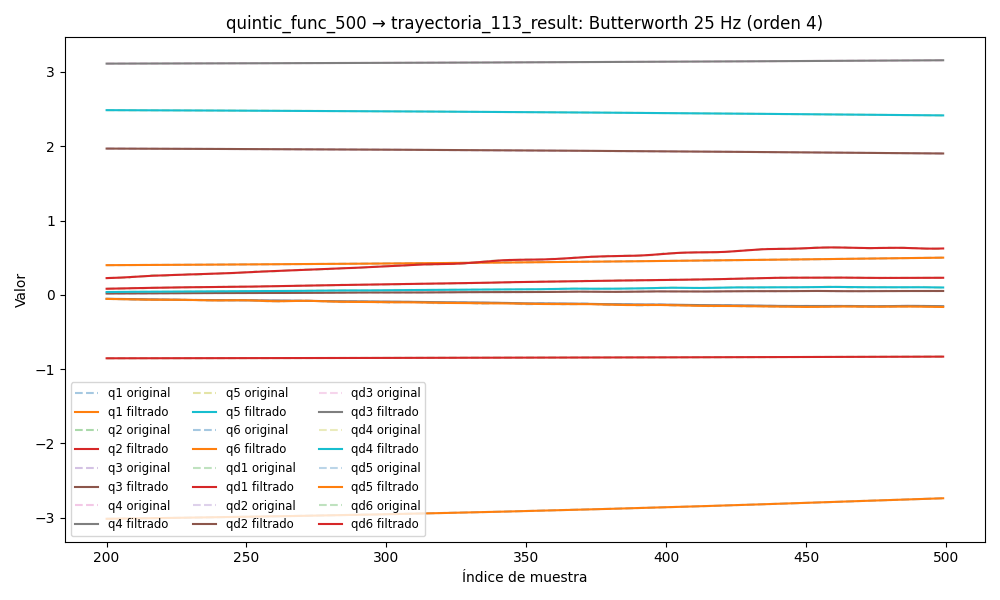

The file beside this chart, header and first rows:
timestamp, q1, q2, q3, q4, q5, q6, qd1, qd2, qd3, qd4, qd5, qd6, tau1, tau2, tau3, tau4, tau5, tau6
1749042320, 0.3856, -0.857, 1.978, 3.106, 2.495, -3.052, 0.0001819, 7.1345762938791e-05, 0.002686, -0.0005764, 0.0008301, 0.0004572, 0.1099, -1.081, -0.4467, -0.4227, -0.2044, 0.1629
1749042320, 0.3856, -0.857, 1.978, 3.106, 2.495, -3.052, -0.0006737, -0.0001022, 0.001825, -0.0005557, 0.0004108, 0.0004376, 0.07641, -1.079, -0.4695, -0.4116, -0.2261, 0.1473
1749042320, 0.3856, -0.857, 1.978, 3.106, 2.495, -3.052, -0.001513, -0.0002729, 0.000984, -0.0005329, 2.663939241103478e-06, 0.0004142, 0.07641, -1.079, -0.4695, -0.4116, -0.2261, 0.1473
1749042320, 0.3856, -0.857, 1.978, 3.106, 2.495, -3.052, -0.002313, -0.0004365, 0.0001857, -0.0005078, -0.0003807, 0.0003872, 0.08649, -1.106, -0.4795, -0.4036, -0.2263, 0.1655
1749042320, 0.3855, -0.857, 1.978, 3.106, 2.495, -3.052, -0.003052, -0.000589, -0.000551, -0.0004804, -0.0007276, 0.0003573, 0.08649, -1.106, -0.4795, -0.4036, -0.2263, 0.1655
1749042320, 0.3855, -0.857, 1.978, 3.106, 2.495, -3.052, -0.003711, -0.0007261, -0.00121, -0.000451, -0.001029, 0.0003255, 0.074, -1.137, -0.5008, -0.3973, -0.2428, 0.1812
1749042320, 0.3855, -0.857, 1.978, 3.106, 2.495, -3.052, -0.004272, -0.0008443, -0.00178, -0.0004204, -0.00128, 0.0002936, 0.05476, -1.143, -0.4943, -0.4085, -0.2693, 0.1738
1749042320, 0.3855, -0.857, 1.978, 3.106, 2.495, -3.052, -0.004723, -0.0009406, -0.002254, -0.0003896, -0.001478, 0.0002637, 0.06317, -1.122, -0.4855, -0.4137, -0.2779, 0.1734
1749042320, 0.3855, -0.857, 1.978, 3.106, 2.495, -3.052, -0.005052, -0.001013, -0.00263, -0.0003602, -0.001623, 0.0002382, 0.06317, -1.122, -0.4855, -0.4137, -0.2779, 0.1734
1749042320, 0.3855, -0.857, 1.978, 3.106, 2.495, -3.052, -0.005257, -0.001061, -0.00291, -0.0003341, -0.001719, 0.0002199, 0.05487, -1.145, -0.527, -0.4044, -0.2771, 0.1519
1749042320, 0.3855, -0.857, 1.978, 3.106, 2.495, -3.052, -0.005337, -0.001084, -0.003099, -0.0003134, -0.001769, 0.0002116, 0.07527, -1.155, -0.5312, -0.4115, -0.2894, 0.1794
1749042320, 0.3855, -0.857, 1.978, 3.106, 2.495, -3.052, -0.005298, -0.001085, -0.003208, -0.0003004, -0.001779, 0.0002156, 0.04811, -1.171, -0.5442, -0.4227, -0.2998, 0.1641
1749042320, 0.3855, -0.857, 1.977, 3.106, 2.495, -3.052, -0.005151, -0.001067, -0.003245, -0.0002976, -0.001754, 0.0002337, 0.04811, -1.171, -0.5442, -0.4227, -0.2998, 0.1641
1749042320, 0.3855, -0.857, 1.977, 3.106, 2.495, -3.052, -0.004909, -0.001032, -0.003221, -0.000307, -0.001701, 0.0002667, 0.03931, -1.164, -0.5078, -0.4041, -0.2973, 0.1626
1749042320, 0.3854, -0.857, 1.977, 3.106, 2.495, -3.052, -0.004589, -0.0009844, -0.003148, -0.0003303, -0.001625, 0.000314, 0.03693, -1.174, -0.5211, -0.4198, -0.2978, 0.1614
1749042320, 0.3854, -0.857, 1.977, 3.106, 2.495, -3.052, -0.00421, -0.0009287, -0.003035, -0.0003686, -0.001531, 0.0003731, 0.06788, -1.177, -0.5273, -0.4137, -0.2979, 0.1576
1749042320, 0.3854, -0.857, 1.977, 3.106, 2.495, -3.052, -0.003793, -0.0008681, -0.00289, -0.0004221, -0.001424, 0.0004397, 0.06195, -1.168, -0.5386, -0.4265, -0.2975, 0.163
1749042320, 0.3854, -0.857, 1.977, 3.106, 2.495, -3.052, -0.003356, -0.000806, -0.002723, -0.00049, -0.00131, 0.0005076, 0.0509, -1.145, -0.5391, -0.4249, -0.2919, 0.1613
1749042320, 0.3854, -0.857, 1.977, 3.106, 2.495, -3.052, -0.002918, -0.0007449, -0.00254, -0.0005705, -0.001194, 0.0005685, 0.0509, -1.145, -0.5391, -0.4249, -0.2919, 0.1613
1749042320, 0.3854, -0.857, 1.977, 3.106, 2.495, -3.052, -0.002495, -0.0006867, -0.002346, -0.0006606, -0.00108, 0.0006128, 0.04737, -1.145, -0.5182, -0.4065, -0.2983, 0.1674
1749042320, 0.3854, -0.857, 1.977, 3.106, 2.495, -3.052, -0.002102, -0.0006323, -0.002148, -0.0007564, -0.0009719, 0.0006303, 0.02461, -1.162, -0.5238, -0.4151, -0.3022, 0.1648
1749042320, 0.3854, -0.857, 1.977, 3.106, 2.495, -3.052, -0.00175, -0.0005821, -0.00195, -0.0008531, -0.0008734, 0.0006107, 0.02915, -1.16, -0.5208, -0.4216, -0.3056, 0.1497
1749042320, 0.3854, -0.857, 1.977, 3.106, 2.495, -3.052, -0.001445, -0.0005352, -0.001755, -0.0009455, -0.0007869, 0.0005455, 0.05273, -1.163, -0.5244, -0.4208, -0.302, 0.1515
1749042320, 0.3854, -0.857, 1.977, 3.106, 2.495, -3.052, -0.001192, -0.0004907, -0.001567, -0.001028, -0.0007135, 0.0004287, 0.04331, -1.148, -0.5284, -0.4139, -0.3005, 0.1586
1749042320, 0.3854, -0.857, 1.977, 3.106, 2.495, -3.052, -0.0009937, -0.0004466, -0.00139, -0.001096, -0.0006536, 0.0002591, 0.01241, -1.13, -0.5485, -0.4202, -0.2991, 0.1621
1749042320, 0.3854, -0.857, 1.977, 3.106, 2.495, -3.052, -0.0008465, -0.0004012, -0.001224, -0.001144, -0.0006064, 4.0964680214992334e-05, 0.03764, -1.108, -0.5411, -0.4099, -0.2842, 0.1621
1749042320, 0.3854, -0.857, 1.977, 3.106, 2.495, -3.052, -0.000746, -0.0003522, -0.001072, -0.00117, -0.0005702, -0.0002144, 0.03764, -1.108, -0.5411, -0.4099, -0.2842, 0.1621
1749042320, 0.3854, -0.857, 1.977, 3.106, 2.495, -3.052, -0.000685, -0.0002978, -0.0009329, -0.001171, -0.0005427, -0.0004878, 0.01668, -1.114, -0.5086, -0.4126, -0.2886, 0.1542
1749042320, 0.3854, -0.857, 1.977, 3.106, 2.495, -3.052, -0.0006541, -0.0002366, -0.0008073, -0.001148, -0.0005209, -0.000752, 0.01973, -1.073, -0.5111, -0.4035, -0.2946, 0.1501
1749042320, 0.3854, -0.857, 1.977, 3.106, 2.495, -3.052, -0.0006427, -0.0001675, -0.0006934, -0.001103, -0.0005014, -0.0009721, 0.005238, -1.028, -0.4865, -0.3968, -0.2784, 0.1468
1749042320, 0.3854, -0.857, 1.977, 3.106, 2.495, -3.052, -0.0006391, -9.029676862726571e-05, -0.0005895, -0.001037, -0.000481, -0.001107, 0.01036, -1.018, -0.4718, -0.4122, -0.2765, 0.1517
1749042320, 0.3854, -0.857, 1.977, 3.106, 2.495, -3.052, -0.000631, -5.218302626841712e-06, -0.0004934, -0.0009565, -0.0004569, -0.001112, 0.02157, -1.024, -0.4812, -0.4023, -0.2819, 0.151
1749042320, 0.3854, -0.857, 1.977, 3.106, 2.495, -3.052, -0.0006064, 8.680002101896978e-05, -0.0004032, -0.0008654, -0.0004265, -0.0009405, 0.04371, -1.016, -0.4685, -0.4128, -0.2769, 0.1538
1749042320, 0.3854, -0.857, 1.977, 3.106, 2.495, -3.052, -0.0005535, 0.0001844, -0.0003175, -0.0007693, -0.0003885, -0.0005499, 0.02371, -1.004, -0.469, -0.4042, -0.2713, 0.1563
1749042320, 0.3854, -0.857, 1.977, 3.106, 2.495, -3.052, -0.0004618, 0.0002862, -0.0002358, -0.0006735, -0.0003429, 9.59855392812179e-05, 0.04714, -0.9646, -0.4627, -0.3976, -0.2895, 0.1649
1749042320, 0.3854, -0.857, 1.977, 3.106, 2.495, -3.052, -0.0003216, 0.0003907, -0.0001589, -0.0005829, -0.0002909, 0.001022, 0.05485, -0.9692, -0.4768, -0.4046, -0.2674, 0.1833
1749042320, 0.3854, -0.857, 1.977, 3.106, 2.495, -3.052, -0.0001251, 0.0004969, -8.932140095760769e-05, -0.0005015, -0.0002356, 0.002237, 0.09585, -0.95, -0.4593, -0.4012, -0.2717, 0.2
1749042320, 0.3854, -0.857, 1.977, 3.106, 2.495, -3.052, 0.0001339, 0.0006046, -3.1324007738032024e-05, -0.0004325, -0.000182, 0.003734, 0.1068, -0.9555, -0.469, -0.3842, -0.2802, 0.2096
1749042320, 0.3854, -0.857, 1.977, 3.106, 2.495, -3.052, 0.00046, 0.0007143, 9.082973041422138e-06, -0.0003777, -0.000137, 0.005484, 0.1068, -0.9555, -0.469, -0.3842, -0.2802, 0.2096
1749042320, 0.3854, -0.857, 1.977, 3.106, 2.495, -3.052, 0.000856, 0.0008274, 2.4320752552799852e-05, -0.0003379, -0.0001092, 0.007441, 0.1547, -0.9369, -0.48, -0.3859, -0.3005, 0.2125
1749042320, 0.3854, -0.857, 1.977, 3.106, 2.495, -3.052, 0.001323, 0.0009463, 5.644154305002352e-06, -0.0003128, -0.0001088, 0.009542, 0.1535, -0.9294, -0.4919, -0.3982, -0.3003, 0.2125
1749042320, 0.3854, -0.857, 1.977, 3.106, 2.495, -3.052, 0.001861, 0.001073, -5.6286680899146686e-05, -0.0003007, -0.0001471, 0.01171, 0.1627, -0.922, -0.4868, -0.3716, -0.3045, 0.2216
1749042320, 0.3854, -0.857, 1.977, 3.106, 2.495, -3.052, 0.002469, 0.001212, -0.0001707, -0.000299, -0.000236, 0.01387, 0.1613, -0.9319, -0.4976, -0.3926, -0.3071, 0.216
1749042320, 0.3854, -0.857, 1.977, 3.106, 2.495, -3.052, 0.003145, 0.001364, -0.0003459, -0.000304, -0.0003876, 0.01593, 0.1785, -0.9127, -0.5128, -0.3597, -0.3324, 0.2294
1749042320, 0.3854, -0.857, 1.977, 3.106, 2.495, -3.052, 0.003886, 0.001532, -0.0005887, -0.0003112, -0.0006134, 0.01782, 0.1959, -0.8983, -0.5357, -0.352, -0.346, 0.2379
1749042320, 0.3854, -0.857, 1.977, 3.106, 2.495, -3.052, 0.004686, 0.001717, -0.0009034, -0.0003154, -0.0009236, 0.01948, 0.2153, -0.8783, -0.5392, -0.3561, -0.3525, 0.2184
1749042320, 0.3854, -0.857, 1.977, 3.106, 2.495, -3.052, 0.00554, 0.001919, -0.001292, -0.0003108, -0.001326, 0.02088, 0.2153, -0.8783, -0.5392, -0.3561, -0.3525, 0.2184
1749042320, 0.3854, -0.857, 1.977, 3.106, 2.495, -3.052, 0.006442, 0.002137, -0.001752, -0.0002913, -0.001827, 0.02199, 0.221, -0.8865, -0.5716, -0.3353, -0.3745, 0.1782
1749042320, 0.3854, -0.857, 1.977, 3.106, 2.495, -3.052, 0.007381, 0.00237, -0.002281, -0.0002506, -0.00243, 0.02283, 0.2325, -0.9001, -0.5616, -0.3453, -0.3778, 0.1758
1749042320, 0.3855, -0.857, 1.977, 3.106, 2.495, -3.052, 0.008346, 0.002614, -0.002872, -0.0001826, -0.003132, 0.02341, 0.2666, -0.8847, -0.5442, -0.3263, -0.3679, 0.1783
1749042320, 0.3855, -0.857, 1.977, 3.106, 2.495, -3.052, 0.009326, 0.002867, -0.003516, -8.125753797003848e-05, -0.00393, 0.02378, 0.2778, -0.8988, -0.5701, -0.315, -0.3754, 0.1986
1749042320, 0.3855, -0.857, 1.977, 3.106, 2.495, -3.052, 0.01031, 0.003126, -0.004204, 5.894373800732762e-05, -0.004815, 0.02402, 0.2855, -0.881, -0.573, -0.2985, -0.39, 0.1752
1749042320, 0.3855, -0.857, 1.977, 3.106, 2.495, -3.051, 0.01127, 0.003388, -0.004926, 0.000243, -0.005773, 0.02418, 0.2855, -0.881, -0.573, -0.2985, -0.39, 0.1752
1749042320, 0.3855, -0.857, 1.977, 3.106, 2.495, -3.051, 0.0122, 0.00365, -0.005671, 0.0004751, -0.006787, 0.02434, 0.307, -0.8688, -0.5815, -0.2814, -0.4078, 0.1966
1749042320, 0.3856, -0.8569, 1.977, 3.106, 2.495, -3.051, 0.01309, 0.003908, -0.006428, 0.0007591, -0.007836, 0.02456, 0.307, -0.8688, -0.5815, -0.2814, -0.4078, 0.1966
1749042320, 0.3856, -0.8569, 1.977, 3.106, 2.495, -3.051, 0.01391, 0.004161, -0.007187, 0.001098, -0.008894, 0.02492, 0.3162, -0.8849, -0.5923, -0.2819, -0.4323, 0.1999
1749042320, 0.3856, -0.8569, 1.977, 3.106, 2.495, -3.051, 0.01466, 0.004405, -0.007936, 0.001494, -0.009934, 0.02545, 0.3181, -0.8881, -0.6116, -0.266, -0.4166, 0.2125
1749042320, 0.3856, -0.8569, 1.977, 3.106, 2.495, -3.051, 0.01532, 0.004638, -0.008665, 0.00195, -0.01093, 0.02619, 0.3, -0.8851, -0.5947, -0.2724, -0.424, 0.2057
1749042320, 0.3857, -0.8569, 1.977, 3.106, 2.495, -3.051, 0.0159, 0.004859, -0.009365, 0.002465, -0.01185, 0.02716, 0.2977, -0.8931, -0.6052, -0.2463, -0.4241, 0.2179
1749042320, 0.3857, -0.8569, 1.977, 3.106, 2.495, -3.051, 0.0164, 0.005066, -0.01003, 0.003042, -0.01267, 0.02838, 0.2876, -0.8764, -0.6141, -0.2471, -0.4441, 0.2113
... 6,882 more rows
